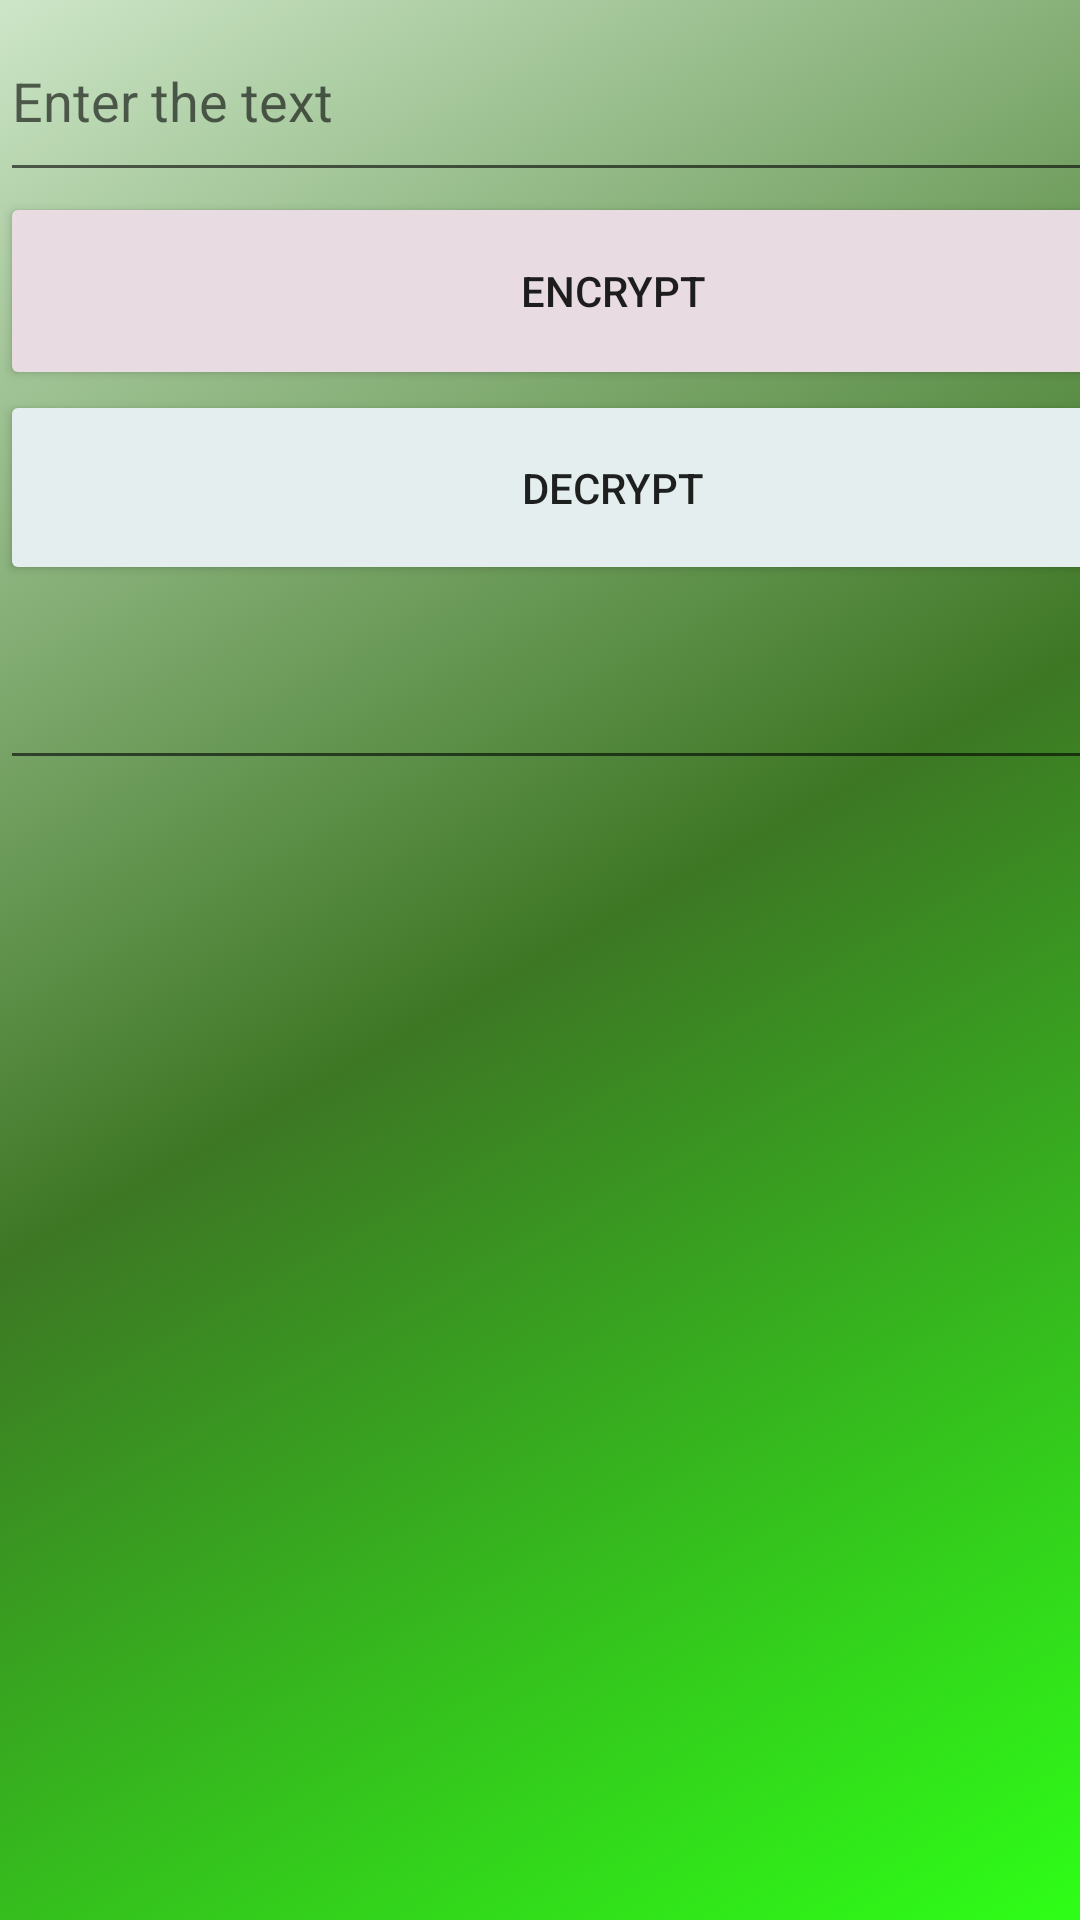

Here is an Android app screen rendered from its layout file. Give the layout XML and the strings, colors and styles it references.
<!-- AndroidManifest.xml: application theme Theme.RsaApp -->
<!-- res/layout/activity_main.xml -->
<?xml version="1.0" encoding="utf-8"?>
<androidx.constraintlayout.widget.ConstraintLayout xmlns:android="http://schemas.android.com/apk/res/android"
    xmlns:app="http://schemas.android.com/apk/res-auto"
    xmlns:tools="http://schemas.android.com/tools"
    android:layout_width="match_parent"
    android:layout_height="match_parent"
    tools:context=".MainActivity"
    android:background="@drawable/gradient_background1">

    <LinearLayout
        android:id="@+id/llayout"
        android:layout_width="409dp"
        android:layout_height="729dp"
        android:orientation="vertical"
        tools:layout_editor_absoluteX="1dp"
        tools:layout_editor_absoluteY="1dp">

        <EditText
            android:id="@+id/txt1"
            android:layout_width="match_parent"
            android:layout_height="64dp"
            android:ems="10"
            android:hint="Enter the text"
            android:inputType="textPersonName"
            android:text="" />

        <Button
            android:id="@+id/button"
            android:layout_width="match_parent"
            android:layout_height="66dp"
            android:backgroundTint="#E8DBE1"
            android:onClick="encrypt"
            android:text="Encrypt" />

        <Button
            android:id="@+id/button2"
            android:layout_width="match_parent"
            android:layout_height="65dp"
            android:backgroundTint="#E4EEEF"
            android:onClick="decrypt"
            android:text="Decrypt" />

        <EditText
            android:id="@+id/output"
            android:layout_width="match_parent"
            android:layout_height="65dp"
            android:ems="10"
            android:inputType="textPersonName" />
    </LinearLayout>
</androidx.constraintlayout.widget.ConstraintLayout>
<!-- resources referenced by this layout -->
<resources>
  <!-- drawable gradient_background1 (drawable) -->
  <?xml version="1.0" encoding="utf-8"?>
  <selector xmlns:android="http://schemas.android.com/apk/res/android">
      <item>
          <shape>
  
              <gradient
                  android:type="linear"
                  android:startColor="#2EFF17"
                  android:centerColor="#3D7724"
                  android:endColor="#CDE6C8"
                  android:angle="135"
                  />
  
          </shape>
      </item>
  </selector>
  <style name="Theme.RsaApp" parent="Theme.AppCompat.DayNight.NoActionBar">
          
          <item name="colorPrimary">@color/purple_500</item>
          <item name="colorPrimaryVariant">@color/purple_700</item>
          <item name="colorOnPrimary">@color/white</item>
          
          <item name="colorSecondary">@color/teal_200</item>
          <item name="colorSecondaryVariant">@color/teal_700</item>
          <item name="colorOnSecondary">@color/black</item>
          
          <item name="android:statusBarColor" tools:targetApi="l">?attr/colorPrimaryVariant</item>
          
      </style>
  <!-- not gathered from this repository: default colours our renderer supplied (Android Studio template values) -->
  <color name="purple_500">#FF6200EE</color>
  <color name="purple_700">#FF3700B3</color>
  <color name="teal_200">#FF03DAC5</color>
  <color name="teal_700">#FF018786</color>
  <color name="black">#FF000000</color>
  <color name="white">#FFFFFFFF</color>
</resources>
